Dataset: Data (GitHub, usmanali414/Destruction-Detection-in-Satellite-Imagery). Classes: destructed, non destructed.

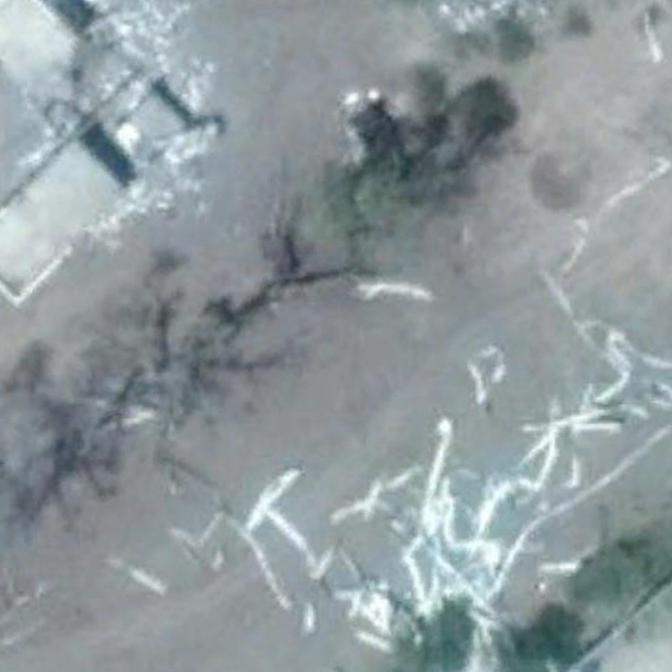
Label: destructed

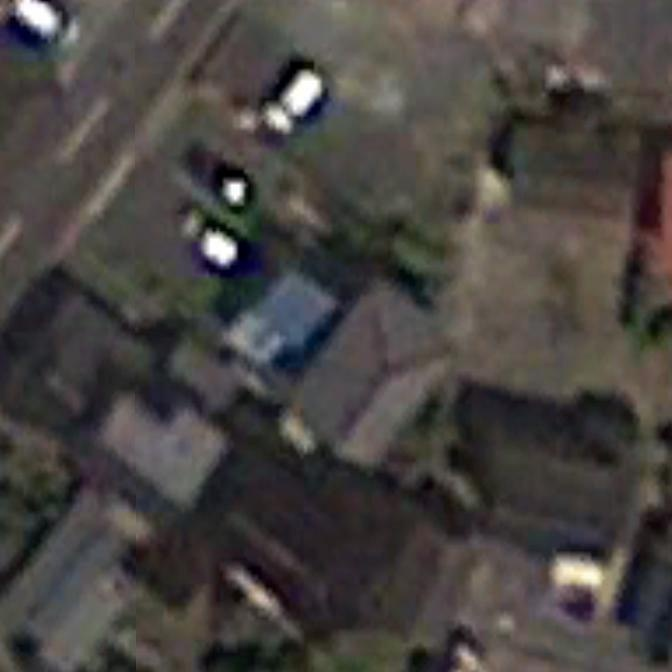
Label: non destructed

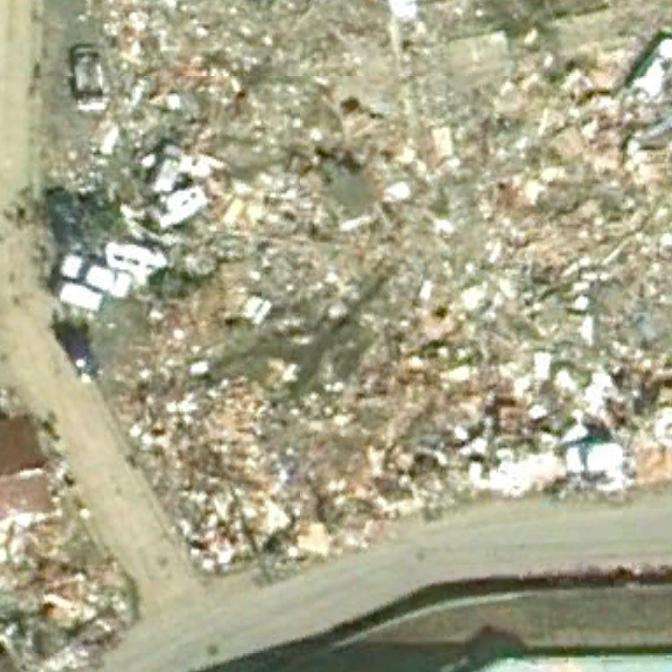
Label: destructed

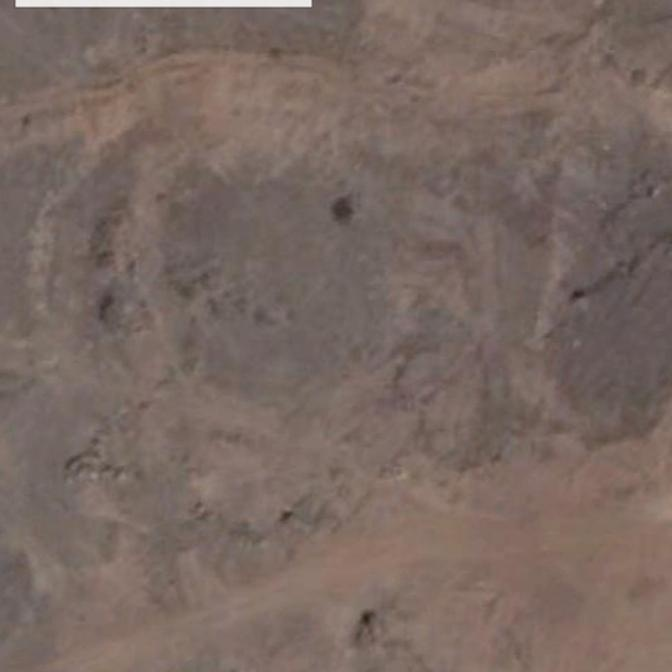
Label: non destructed

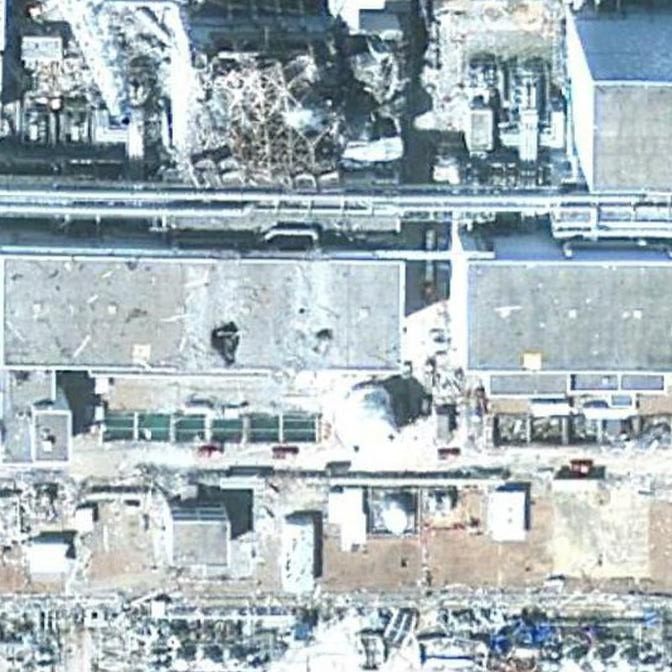
Label: destructed

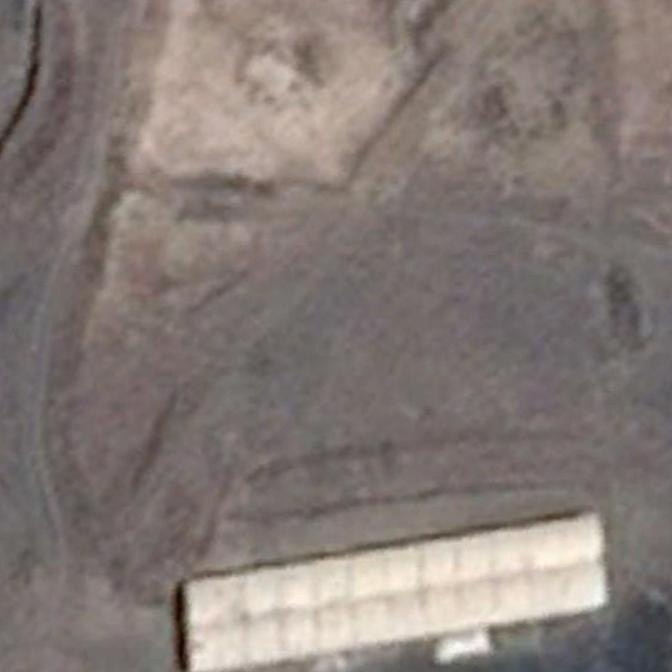
Label: non destructed
